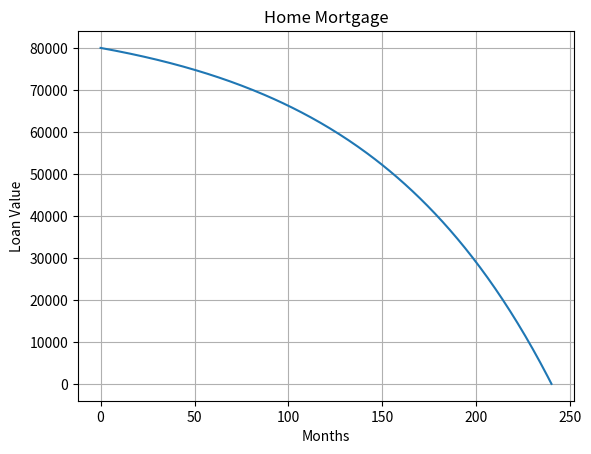

Reproduce this figure in Python.
"""
Author:      Hans de Moor
Created:     December 3, 2018
Python 3.6

Description: This is an illustraton of making a table based on a difference
equation, exporting the table and creating a graph. This is based on Example 2
in Section 1.1, A First Course in Mathematical Modeling by Giordano et al
"""

import matplotlib.pyplot as plt
import numpy as np
import csv

n_months = 240
int_rate = 0.01
beg_balance = 80000
mo_payment = 880.89
tbl_first_mo = 0
tbl_last_mo = 12

# Calculations for Example 2 in Section 1.1
balance = np.zeros(n_months + 1)
balance[0] = beg_balance
for n in range(0, n_months):
    balance[n+1] = balance[n] + int_rate * balance[n] - mo_payment

# Making and displaying a .cav file with balances for months 61 to 72
b = "{:.2f}"

with open('homemortgage.csv', mode='w', newline="") as hm:
    homemortgage_writer = csv.writer(hm, delimiter=',', quotechar='"',
                                     quoting=csv.QUOTE_MINIMAL)
    for n in range(tbl_first_mo, tbl_last_mo + 1):
        homemortgage_writer.writerow([str(n), b.format(balance[n])])
        print(n, b.format(balance[n]))

# Creating and displaying a plot similar to Figure 1.6 in Section 1.1
month = np.arange(0, n_months + 1, 1)

fig, ax = plt.subplots()
ax.plot(month, balance)
ax.set(xlabel='Months', ylabel='Loan Value',
       title='Home Mortgage')
ax.grid()
fig.savefig("homemortgage.png")
plt.show()
